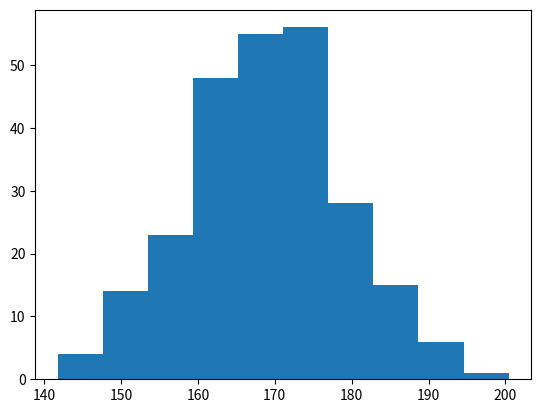

Reproduce this figure in Python.
#  Data Visualization with Matplotlib

# Histograms

# A histogram is a graphical representation of frequency distributions.

# It is a graph that displays the number of observations within each interval.

# Lets create a histogram

import matplotlib.pyplot as plt
import numpy as np
x = np.random.normal(170,10,250)

plt.hist(x)
plt.show()
# print(x)
